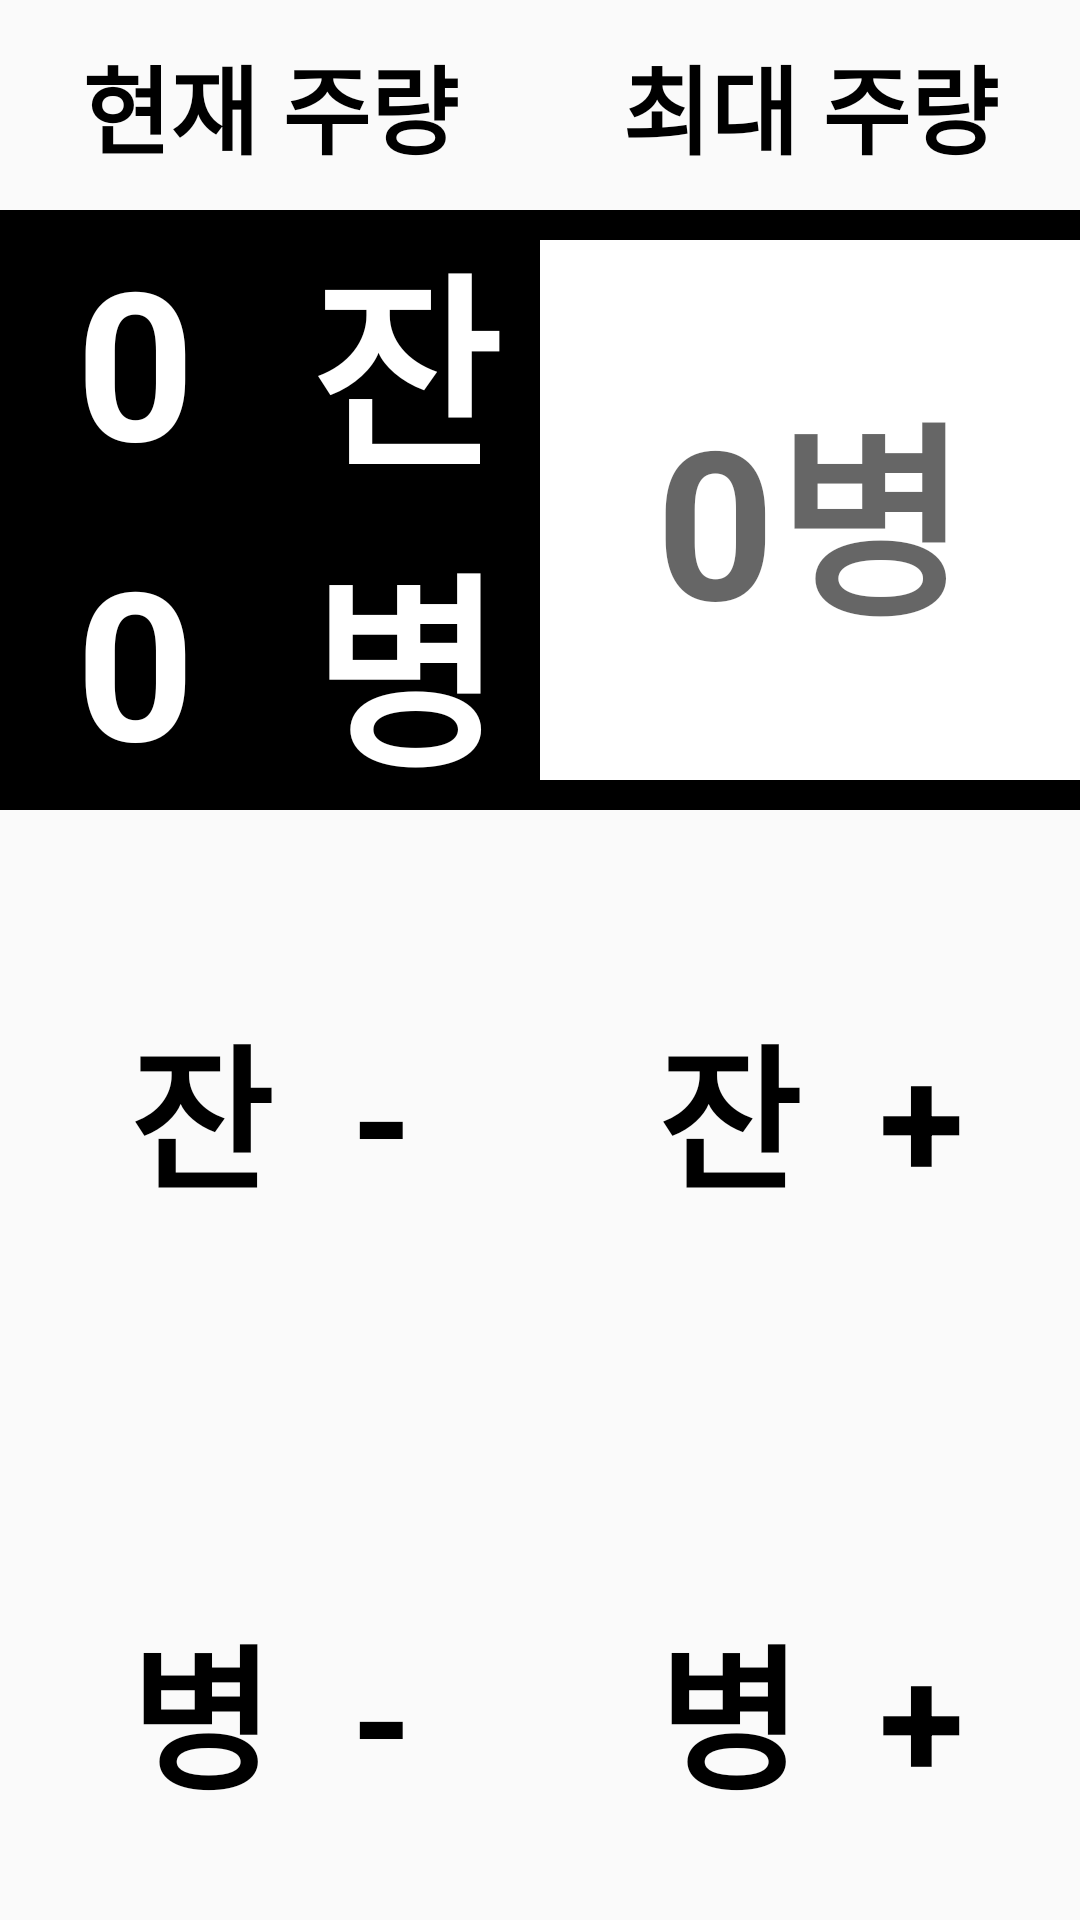

The Android layout XML behind this screen, and the referenced resources:
<!-- AndroidManifest.xml: application theme Theme.JuBang -->
<!-- res/layout/fragment_count.xml -->
<?xml version="1.0" encoding="utf-8"?>
<LinearLayout xmlns:android="http://schemas.android.com/apk/res/android"
    xmlns:tools="http://schemas.android.com/tools"
    xmlns:app="http://schemas.android.com/apk/res-auto"
    android:layout_width="match_parent"
    android:layout_height="match_parent"
    android:orientation="vertical"
    tools:context=".fragment.CountFragment">

    <LinearLayout
        android:layout_width="match_parent"
        android:theme="@style/Theme.alcohol"
        android:layout_height="70dp">

        <TextView
            android:layout_width="match_parent"
            android:layout_height="match_parent"
            android:layout_weight="1"
            android:gravity="center"
            android:text="현재 주량"
            android:textAlignment="center"
            android:textColor="@color/black"
            android:textSize="32dp"
            android:textStyle="bold" />

        <TextView
            android:layout_width="match_parent"
            android:layout_height="match_parent"
            android:layout_weight="1"
            android:gravity="center"
            android:text="최대 주량"
            android:textAlignment="center"
            android:textColor="@color/black"
            android:textSize="32dp"
            android:textStyle="bold" />
    </LinearLayout>


    
    <LinearLayout
        android:id="@+id/leaderBoard"
        android:layout_width="match_parent"
        android:layout_height="200dp"
        android:orientation="horizontal"
        android:theme="@style/Theme.currLeaderBoard">

        
        <LinearLayout
            android:id="@+id/currAlcohol"
            android:layout_width="match_parent"
            android:layout_height="match_parent"
            android:layout_weight="1"
            android:background="@color/black"
            android:orientation="vertical">

            
            <LinearLayout
                android:layout_width="match_parent"
                android:layout_height="match_parent"
                android:layout_weight="1"
                android:orientation="horizontal">

                <TextView
                    android:id="@+id/tv_currCup"
                    android:layout_width="match_parent"
                    android:layout_height="match_parent"
                    android:layout_weight="1"
                    android:text="0" />

                <TextView
                    android:layout_width="match_parent"
                    android:layout_height="match_parent"
                    android:layout_weight="1"
                    android:text="잔" />
            </LinearLayout>

            
            <LinearLayout
                android:layout_width="match_parent"
                android:layout_height="match_parent"
                android:layout_weight="1"
                android:orientation="horizontal">

                <TextView
                    android:id="@+id/tv_currBot"
                    android:layout_width="match_parent"
                    android:layout_height="match_parent"
                    android:layout_weight="1"
                    android:text="0" />

                <TextView
                    android:layout_width="match_parent"
                    android:layout_height="match_parent"
                    android:layout_weight="1"
                    android:text="병" />

            </LinearLayout>
        </LinearLayout>


        
        <LinearLayout
            android:id="@+id/maxAlcohol"
            android:layout_width="match_parent"
            android:layout_height="match_parent"
            android:layout_weight="1"
            android:background="@color/black"
            android:orientation="vertical">
            

            <androidx.constraintlayout.widget.ConstraintLayout
                android:layout_width="190dp"
                android:layout_height="180dp"
                android:background="@color/white">
                <EditText
                    android:id="@+id/et_maxBot"
                    android:layout_width="match_parent"
                    android:layout_height="match_parent"
                    android:gravity="center"
                    android:background="@null"
                    android:digits="0123456789"
                    android:hint="0병"
                    android:inputType="number"
                    android:maxLines="1"
                    app:layout_constraintTop_toTopOf="parent"
                    app:layout_constraintBottom_toBottomOf="parent"
                    app:layout_constraintEnd_toEndOf="parent"
                    app:layout_constraintStart_toStartOf="parent" />
            </androidx.constraintlayout.widget.ConstraintLayout>


        </LinearLayout>
    </LinearLayout>


    
    <GridLayout
        android:layout_width="match_parent"
        android:layout_height="match_parent"
        android:orientation="vertical"
        android:theme="@style/Theme.plusMinus">

        <LinearLayout
            android:layout_width="match_parent"
            android:layout_height="200dp"
            android:orientation="horizontal">

                <TextView
                    android:id="@+id/ll_minusCup"
                    android:layout_width="match_parent"
                    android:layout_height="match_parent"
                    android:text="잔  -"
                    android:layout_weight="1"/>

                <TextView
                    android:id="@+id/ll_plusCup"
                    android:layout_width="match_parent"
                    android:layout_height="match_parent"
                    android:text="잔  +"
                    android:layout_weight="1"/>


        </LinearLayout>



        <LinearLayout
            android:layout_width="match_parent"
            android:layout_height="200dp"
            android:orientation="horizontal">
                <TextView
                    android:id="@+id/ll_minusBot"
                    android:layout_width="match_parent"
                    android:layout_height="match_parent"
                    android:text="병  -"
                    android:layout_weight="1"/>

                <TextView
                    android:id="@+id/ll_plusBot"
                    android:layout_width="match_parent"
                    android:layout_height="match_parent"
                    android:text="병  +"
                    android:layout_weight="1"/>
        </LinearLayout>
    </GridLayout>


</LinearLayout>
<!-- resources referenced by this layout -->
<resources>
  <color name="black">#FF000000</color>
  <color name="white">#FFFFFFFF</color>
  <style name="Theme.alcohol" parent="Theme.JuBang">
  
          <item name="fontFamily">@font/oneprettynight</item>
          <item name="android:textColor">@color/black</item>
          <item name="android:textSize">52dp</item>
          <item name="android:textStyle">bold</item>
      </style>
  <style name="Theme.currLeaderBoard" parent="Theme.alcohol">
  
      <item name="android:textColor">@color/white</item>
      <item name="android:textSize">69dp</item>
      <item name="android:gravity">center</item>
      <item name="android:textAlignment">center</item>
  </style>
  <style name="Theme.plusMinus" parent="Theme.currLeaderBoard">
  
          <item name="android:textColor">@color/black</item>
          <item name="android:textSize">52dp</item>
  
      </style>
  <style name="Theme.JuBang" parent="Theme.AppCompat.Light.NoActionBar">
          
          <item name="colorPrimary">@color/soju</item>
          <item name="colorPrimaryVariant">@color/teal_200</item>
          <item name="colorOnPrimary">@color/white</item>
          
          <item name="colorSecondary">@color/teal_200</item>
          <item name="colorSecondaryVariant">@color/teal_700</item>
          <item name="colorOnSecondary">@color/black</item>
          
          <item name="android:statusBarColor" tools:targetApi="l">?attr/colorPrimaryVariant</item>
          <item name="windowActionBar">false</item>
          <item name="windowNoTitle">true</item>
          
  
          <item name="android:textColor">@color/black</item>
          <item name="android:windowFullscreen">true</item>
  
      </style>
  <color name="soju">#00C853</color>
  <color name="teal_200">#FF03DAC5</color>
  <color name="teal_700">#FF018786</color>
</resources>
